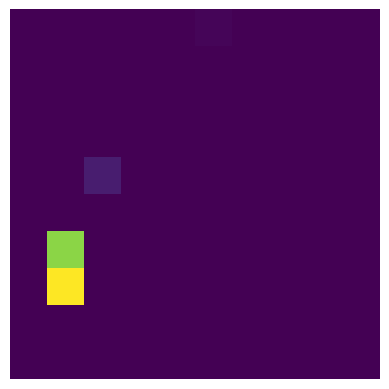

This chart was generated by the following Python code:

    
    

import numpy as np
import numpy.random as rand
import scipy.ndimage as ndimage


def generate_field(x, y, num_rewards, max_reward):
    """
    Generate a random game field with rewards.
    
    Args:
        x            x dimension of the field
        y            y dimension of the field 
        num_rewards  the number of rewards that should be randomly placed
        max_reward   the maximum reward that can be placed 
        
    Returns:
        A field with randomly initialized rewards, the rest of the 
        entries is zero
    """
    field = np.zeros((x,y), dtype=np.uint8)
    
    for i in range(num_rewards):
        field[rand.randint(x), rand.randint(y)] = rand.choice(max_reward)
    
    return field

def softmax(x):
    """
    Softmax algorithm after the forumla: e^x/sum(e^x)
    """
    e_x = np.exp(x) 
    return e_x / e_x.sum()

class QLearning:
    """
    This class contains all the necessary methods to navigate through
    a maze or game with the help of a little bit of Q-Learning.
    """
    
    def __init__(self, learning_rate, map_x, map_y):
        """
        Initializes the QLearning Algorithm with the necessary parameters.
        
        Args:
            learning_rate  the gamma in the lecture slides
            map_x          x-dimension of the map
            map_y          y-dimension of the map
        
        Returns:
            An instance that can be used for QLearning on the field
        """
        # q stores the q_values for each action in each space of the field
        self.q = np.zeros((len(ACTIONS), map_x, map_y))
        self.gamma = learning_rate
        # start on a random position in the field
        self.pos = [np.random.randint(map_x), np.random.randint(map_y)]
        # remember the map extend for further navigation
        self.map_x = map_x
        self.map_y = map_y
    
    def get_coordinates(self, choice):
        """
        Returns the coordinates that follow a certain choice, depending
        on the current position of the learner. If the border is reached
        the agent just stops there.
        """
        y_new = self.pos[0]
        x_new = self.pos[1]
        
        if   choice == 'up'   : x_new -= 1 if x_new > 0 else 0
        elif choice == 'down' : x_new += 1 if x_new < self.map_x - 1 else 0            
        elif choice == 'left' : y_new -= 1 if y_new > 0 else 0                
        elif choice == 'right': y_new += 1 if y_new < self.map_y - 1 else 0
        else: raise ActionError('No such action:', name)
            
        return (x_new, y_new)
        
        
    def update(self):
        """
        Implementation of the update step. Closely follows the Algorithm described on
        ML-10 Sl.18
        """
        # get qvals for the current state of the player
        qvals = self.q[:,self.pos[0], self.pos[1]]
        # select next action and exectue it
        dist = softmax(np.asarray(qvals))
        choice = np.random.choice(ACTIONS, p=dist)
        
        #receive the reward for this
        rew = FIELD[self.pos[0],self.pos[1]]
        
        #observe new state
        new_pos = self.get_coordinates(choice)
        choice_i = ACTIONS.index(choice)
        
        #update q-value
        self.q[choice_i, self.pos[0], self.pos[1]] = rew + self.gamma*max(self.q[:, new_pos[0], new_pos[1]])
        
        #update current position
        self.pos = new_pos
        
        return self.q       

%matplotlib notebook

import matplotlib.pyplot as plt

# determine maze size an learning iterations
m_x = 10
m_y = 10

steps = 100

# set global variables

ACTIONS = ['up','down','right','left']

FIELD = generate_field(m_x, m_y, 4, 90)

# Plotting the generated field (should be beautiful!)
figure = plt.figure('Field')
plt.axis('off')
plt.imshow(FIELD, interpolation='none')
figure.canvas.draw()

#generate player
player = QLearning(0.9, m_x, m_y)

# let the player run through the field
for i in range(steps):     
    player_map = player.update()
    # FIXME: fancy plotting belongs here
    
print(player_map)

import numpy as np

maze = np.array([[0, 0, 1], [0, 0, 0]])
actions = [lambda c : (c[0], c[1] + 1),
           lambda c : (c[0], c[1] - 1),
           lambda c : (c[0] - 1, c[1]),
           lambda c : (c[0] + 1, c[1])]

def move(pos, direction):
    new_pos = actions[direction](pos)
    for dim, c in enumerate(new_pos):
        if c < 0 or c >= maze.shape[dim]:
            raise ValueError('Action impossible.')
    return new_pos

# (Initialize parameters)
gamma = 0.9

# Initialize q(s, a) <- 0
q = np.zeros((np.prod(maze.shape), len(actions)))

# Observe current state s
position = (0, 0)
s = np.ravel_multi_index(position, maze.shape)

# Repeat
for iteration in range(10000):
    # Select action a
    a = np.random.randint(len(actions))
    # Execute action a (if possible)
    try:
        position = move(position, a)
    except ValueError:
        continue

    # Receive reward r
    r = maze[position]
    # Observe new state s_n
    s_n = np.ravel_multi_index(position, maze.shape)

    # Update q(s, a)
    q[s, a] = r + gamma * np.max(q[s_n, :])

    # Update s
    s = s_n

print(q)